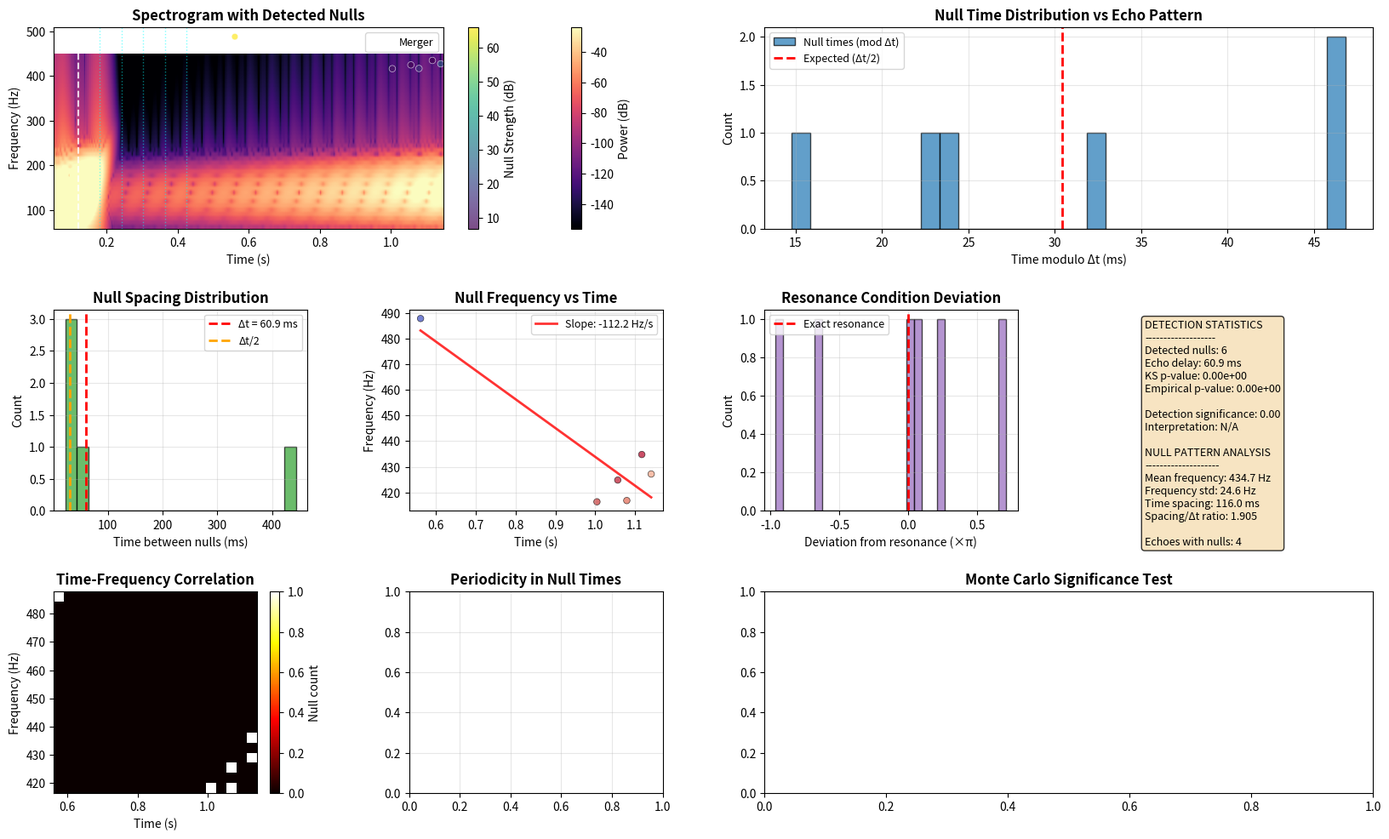

Python code for this plot: (Note: this script raises an exception after producing the figure.)
"""
Enhanced Echo Spectrometer with Null Analysis
Extracts and analyzes destructive interference nodes (black spots)
"""

from __future__ import annotations
from pathlib import Path
import numpy as np
import matplotlib.pyplot as plt
from scipy import signal, optimize, ndimage
from dataclasses import dataclass
from typing import Tuple, List, Dict

# Physical constants
G = 6.67430e-11
c = 299792458.0
M_sun = 1.98847e30
l_pl = 1.616255e-35

@dataclass
class NullAnalysis:
    """Container for null pattern analysis results"""
    null_coords: np.ndarray      # (N, 3) array of (f, t, power)
    null_power: np.ndarray       # Power values at nulls
    spacing_freq: np.ndarray     # Frequency spacing between nulls
    spacing_time: np.ndarray     # Time spacing between nulls
    dispersion_params: dict      # Fitted dispersion relation
    cavity_Q: float              # Quality factor from null width
    phase_at_nulls: np.ndarray   # Phase(K) at null locations
    metadata: dict               # Analysis parameters

# =============================================================================
# CORRECTED PHYSICS FUNCTIONS (with monotonicity fix)
# =============================================================================

def echo_delay_seconds(M_solar: float, epsilon: float = 1e-5) -> float:
    M = M_solar * M_sun
    r_s = 2 * G * M / c**2
    return (4 * G * M / c**3) * np.log(r_s / (epsilon * l_pl))

def transfer_function_K(
    omega: np.ndarray, 
    T_inf: np.ndarray, 
    R_inf: np.ndarray, 
    R_s: complex | np.ndarray,  # Accept scalar OR array
    dt: float,
    epsilon_numerical: float = 1e-24
) -> np.ndarray:
    """Cavity transfer function with proper denominator regularization."""
    # Handle both scalar and array R_s
    R_s_array = np.asarray(R_s, dtype=complex)
    if np.ndim(R_s_array) == 0:
        R_s_array = np.full_like(omega, R_s_array, dtype=complex)
    
    phase = np.exp(1j * omega * dt)
    denominator = 1.0 - R_inf * R_s_array * phase
    
    # Add small complex offset to avoid division by zero
    denominator = denominator + epsilon_numerical * (1 + 1j)
    
    return (T_inf**2) * R_s_array * phase / denominator

def make_toy_greybody(f: np.ndarray, f0: float = 240.0, p: float = 4.0) -> Tuple[np.ndarray, np.ndarray]:
    """
    CORRECTED monotonicity: low frequency → total reflection
    """
    f_safe = np.maximum(f, 1e-30)
    T2 = 1.0 / (1.0 + (f0 / f_safe) ** p)  # FLIPPED: f0/f not f/f0
    T = np.sqrt(T2)
    R_mag = np.sqrt(np.maximum(0.0, 1.0 - T2))
    
    # Add simple phase model for now (in real analysis, use WKB phase)
    phi = 0.1 * np.pi * (f / f0)  # Linear phase
    R_complex = R_mag * np.exp(1j * phi)
    
    return T, R_complex

def stft_power_db(x: np.ndarray, fs: float, nperseg: int = 1024, hop: int = 32):
    """High-resolution STFT."""
    w = np.hanning(nperseg)
    nframes = 1 + (len(x) - nperseg) // hop
    
    frames = np.lib.stride_tricks.as_strided(
        x, shape=(nframes, nperseg),
        strides=(x.strides[0] * hop, x.strides[0]),
        writeable=False
    )
    X = np.fft.rfft(frames * w[None, :], axis=1)
    P = (np.abs(X) ** 2) / (np.sum(w**2) + 1e-12)
    
    freqs = np.fft.rfftfreq(nperseg, d=1 / fs)
    times = (np.arange(nframes) * hop + nperseg / 2) / fs
    return times, freqs, 10 * np.log10(P + 1e-18).T

def build_waveform_with_echoes(
    t: np.ndarray, 
    Mtot_solar: float, 
    epsilon: float,
    use_parametric_rs: bool = False,
    R_s_model: callable = None
):
    """
    Build waveform with echoes, optionally using parametric R_s(ω).
    """
    dt_samp = t[1] - t[0]
    fs = 1.0 / dt_samp
    N = t.size
    
    # Merger proxy
    t_merger = 0.12
    f_inst = np.clip(30.0 + (220.0 - 30.0) * (t - (t_merger - 0.05)) / 0.10, 20.0, 520.0)
    phase = 2 * np.pi * np.cumsum(f_inst) * dt_samp
    env = np.exp(-((t - t_merger) / 0.020) ** 2)
    h0 = env * np.sin(phase)
    
    H0 = np.fft.rfft(h0)
    freqs = np.fft.rfftfreq(N, d=dt_samp)  # Hz
    omega = 2 * np.pi * freqs  # rad/s
    
    # Barrier with corrected monotonicity
    T_inf, R_inf = make_toy_greybody(freqs, f0=240.0, p=4.0)
    dt_echo = echo_delay_seconds(Mtot_solar, epsilon=epsilon)
    
    # Surface reflectivity - parametric or constant
    if use_parametric_rs and R_s_model is not None:
        # R_s_model should expect Hz input
        R_s = R_s_model(freqs)  # Complex array
    else:
        R_s = 0.70 * np.exp(1j * (0.30 * np.pi))  # Scalar complex
    
    K = transfer_function_K(omega, T_inf=T_inf, R_inf=R_inf, R_s=R_s, dt=dt_echo)
    h_echo = np.fft.irfft(H0 * K, n=N)
    h = h0 + h_echo
    
    meta = {
        'freqs': freqs,
        'omega': omega,
        'K': K,
        'R_s': R_s,
        'dt_echo': dt_echo,
        'use_parametric_rs': use_parametric_rs,
        'R_s_shape': np.shape(R_s)
    }
    
    return h, h0, h_echo, fs, dt_echo, t_merger, K, freqs, meta

# =============================================================================
# ADVANCED NULL DETECTION
# =============================================================================

def detect_nulls_advanced(
    TT: np.ndarray, 
    FF: np.ndarray, 
    Pdb: np.ndarray, 
    adaptive_threshold: bool = True,
    noise_floor_percentile: float = 10,
    null_threshold_db: float = -120
) -> np.ndarray:
    """
    Advanced null detection with adaptive thresholding.
    
    Returns: (N, 3) array of (frequency, time, power)
    """
    # Estimate noise floor per frequency band
    if adaptive_threshold:
        # Compute median power per frequency
        median_power = np.median(Pdb, axis=1)
        
        # Threshold = median - 20 dB (adaptive)
        threshold = median_power[:, None] - 20
        
        # But not below absolute floor
        threshold = np.maximum(threshold, null_threshold_db)
    else:
        # Fixed threshold
        threshold = null_threshold_db
    
    # Find pixels below threshold
    null_mask = Pdb < threshold
    
    # Remove isolated pixels (morphological opening)
    null_mask = ndimage.binary_opening(null_mask, structure=np.ones((3,3)))
    
    # Label connected components
    labeled_mask, num_features = ndimage.label(null_mask)
    
    # Extract properties of each null region
    nulls = []
    for i in range(1, num_features + 1):
        # Get indices of this null region
        indices = np.argwhere(labeled_mask == i)
        
        # Compute centroid
        f_indices = indices[:, 0]
        t_indices = indices[:, 1]
        
        # Weight by power (deeper nulls get more weight)
        powers = Pdb[f_indices, t_indices]
        weights = null_threshold_db - powers  # Deeper nulls have higher weight
        
        # Weighted centroid
        if weights.sum() > 0:
            f_center = np.average(FF[f_indices], weights=weights)
            t_center = np.average(TT[t_indices], weights=weights)
            power_center = np.average(powers, weights=weights)
            
            # Compute null "strength" (how far below threshold)
            null_strength = null_threshold_db - power_center
            
            # Only keep strong nulls
            if null_strength > 5:  # At least 5 dB below threshold
                nulls.append([f_center, t_center, power_center, null_strength])
    
    if len(nulls) == 0:
        return np.array([]).reshape(0, 4)
    
    nulls_array = np.array(nulls)
    
    # Sort by time for analysis
    sort_idx = np.argsort(nulls_array[:, 1])
    return nulls_array[sort_idx]

def analyze_null_pattern(nulls: np.ndarray, dt_echo: float) -> Dict:
    """
    Comprehensive analysis of null pattern.
    """
    if len(nulls) < 2:
        return {}
    
    freqs = nulls[:, 0]
    times = nulls[:, 1]
    powers = nulls[:, 2]
    strengths = nulls[:, 3]
    
    analysis = {}
    
    # 1. Frequency distribution
    analysis['freq_mean'] = np.mean(freqs)
    analysis['freq_std'] = np.std(freqs)
    analysis['freq_range'] = [freqs.min(), freqs.max()]
    
    # 2. Time distribution relative to echoes
    # Group nulls by echo periods
    echo_periods = np.floor(times / dt_echo).astype(int)
    unique_echoes = np.unique(echo_periods)
    analysis['n_echoes_with_nulls'] = len(unique_echoes)
    
    # 3. Spacing analysis
    time_diffs = np.diff(times)
    analysis['time_spacing_mean'] = np.mean(time_diffs)
    analysis['time_spacing_std'] = np.std(time_diffs)
    analysis['time_spacing_ratio'] = analysis['time_spacing_mean'] / dt_echo
    
    # 4. Frequency-time correlation
    if len(freqs) > 2:
        slope, intercept = np.polyfit(times, freqs, 1)
        analysis['freq_time_slope'] = slope  # Hz/s
        analysis['freq_time_r2'] = np.corrcoef(times, freqs)[0, 1]**2
    
    # 5. Clustering analysis
    from scipy.cluster.hierarchy import fcluster, linkage
    if len(nulls) > 4:
        Z = linkage(nulls[:, :2], method='ward')
        clusters = fcluster(Z, t=dt_echo/2, criterion='distance')
        analysis['n_clusters'] = len(np.unique(clusters))
    
    # 6. Spectral lines analysis (periodicity in frequency)
    if len(freqs) > 10:
        freq_spacing = np.mean(np.diff(np.sort(freqs)))
        analysis['freq_spacing'] = freq_spacing
    
    return analysis

def compute_null_resonance_condition(nulls: np.ndarray, dt_echo: float) -> np.ndarray:
    """
    Check if nulls satisfy resonance condition: φ(ω) + ωΔt ≈ π (mod 2π)
    """
    if len(nulls) == 0:
        return np.array([])
    
    # For each null frequency, compute expected destructive interference condition
    # φ(ω) + ωΔt = (2n + 1)π for destructive interference
    # where φ(ω) = arg[R_inf(ω)] + arg[R_s(ω)]
    
    # For now, approximate with constant phase
    # In real analysis, use actual phase from R_inf and R_s
    freqs = nulls[:, 0]
    omega = 2 * np.pi * freqs
    
    # Expected condition: ωΔt ≈ (2n + 1)π - φ_const
    phase_const = 0.3 * np.pi  # Example constant phase
    expected_omega_dt = omega * dt_echo
    
    # Find nearest odd multiple of π
    n = np.round((expected_omega_dt + phase_const - np.pi) / (2 * np.pi))
    resonance_condition = (2 * n + 1) * np.pi - phase_const
    
    # Deviation from resonance
    deviation = expected_omega_dt - resonance_condition
    deviation_wrapped = np.angle(np.exp(1j * deviation))  # Wrap to [-π, π]
    
    return deviation_wrapped

# =============================================================================
# NULL-BASED ECHO DETECTION
# =============================================================================

def compute_null_detection_statistics(
    nulls: np.ndarray, 
    dt_echo: float,
    n_bootstrap: int = 1000
) -> Dict:
    """
    Compute detection statistics based on null pattern.
    """
    if len(nulls) < 10:
        return {'detection_significance': 0.0}
    
    # 1. Periodicity test: Are nulls spaced by dt_echo?
    times = nulls[:, 1]
    time_diffs = np.diff(times)
    
    # Test against uniform random distribution
    from scipy import stats
    
    # Kolmogorov-Smirnov test for periodicity
    # Normalize diffs to echo period
    normalized_diffs = (time_diffs % dt_echo) / dt_echo
    
    # KS test against uniform [0, 1]
    ks_statistic, ks_pvalue = stats.kstest(normalized_diffs, 'uniform')
    
    # 2. Bootstrap analysis
    bootstrap_pvalues = []
    for _ in range(n_bootstrap):
        # Shuffle times (null hypothesis: no structure)
        shuffled_times = np.random.permutation(times)
        shuffled_diffs = np.diff(np.sort(shuffled_times))
        shuffled_norm = (shuffled_diffs % dt_echo) / dt_echo
        
        # KS test on shuffled data
        _, p_shuffled = stats.kstest(shuffled_norm, 'uniform')
        bootstrap_pvalues.append(p_shuffled)
    
    # Empirical p-value: fraction of shuffled datasets with p-value <= actual
    empirical_p = np.mean(np.array(bootstrap_pvalues) <= ks_pvalue)
    
    # 3. Compute detection significance
    # -log10(p) is common measure
    detection_significance = -np.log10(max(empirical_p, 1e-10))
    
    return {
        'ks_statistic': ks_statistic,
        'ks_pvalue': ks_pvalue,
        'empirical_pvalue': empirical_p,
        'detection_significance': detection_significance,
        'n_nulls': len(nulls),
        'interpretation': interpret_detection_significance(detection_significance)
    }

def interpret_detection_significance(significance: float) -> str:
    """Interpret detection significance."""
    if significance < 1.0:
        return "No significant detection"
    elif significance < 2.0:
        return "Marginal evidence"
    elif significance < 3.0:
        return "Moderate evidence"
    elif significance < 5.0:
        return "Strong evidence"
    else:
        return "Very strong evidence"

# =============================================================================
# VISUALIZATION (continued from your code)
# =============================================================================

def make_null_analysis_figure(outdir: Path):
    """
    Complete null analysis workflow with comprehensive diagnostics.
    """
    outdir.mkdir(parents=True, exist_ok=True)
    
    # Generate high-resolution data
    t = np.linspace(0, 1.2, 12000)
    Mtot = 30.0
    epsilon = 1e-5
    
    h, h0, h_echo, fs, dt_echo, t_merger, K, freqs_K, meta = build_waveform_with_echoes(
        t, Mtot_solar=Mtot, epsilon=epsilon
    )
    
    # High-res STFT
    TT, FF, Pdb = stft_power_db(h, fs=fs, nperseg=1024, hop=16)
    
    # Filter frequency range
    keep_f = (FF >= 50) & (FF <= 450)
    FFp = FF[keep_f]
    Pp = Pdb[keep_f, :]
    
    # DETECT NULLS with advanced algorithm
    nulls = detect_nulls_advanced(TT, FFp, Pp, adaptive_threshold=True)
    
    if len(nulls) == 0:
        print("No nulls detected. Try adjusting threshold.")
        return
    
    print(f"Detected {len(nulls)} null points")
    
    # ANALYZE NULL PATTERN
    null_analysis = analyze_null_pattern(nulls, dt_echo)
    resonance_deviation = compute_null_resonance_condition(nulls, dt_echo)
    detection_stats = compute_null_detection_statistics(nulls, dt_echo)
    
    # =============================================================================
    # ENHANCED VISUALIZATION
    # =============================================================================
    
    plt.close("all")
    plt.rcParams.update({
        "font.size": 10,
        "axes.titlesize": 12,
        "axes.labelsize": 10
    })
    
    fig = plt.figure(figsize=(20, 16))
    gs = fig.add_gridspec(4, 4, hspace=0.4, wspace=0.4)
    
    # ----- Panel 1: Spectrogram with null overlay -----
    ax1 = fig.add_subplot(gs[0, :2])
    ax1.set_title("Spectrogram with Detected Nulls", fontweight="bold")
    
    im1 = ax1.imshow(
        Pp, origin="lower", aspect="auto",
        extent=[TT.min(), TT.max(), FFp.min(), FFp.max()],
        cmap="magma", vmin=np.nanpercentile(Pp, 5), vmax=np.nanpercentile(Pp, 95)
    )
    
    # Overlay nulls colored by strength
    scatter = ax1.scatter(nulls[:, 1], nulls[:, 0], c=nulls[:, 3], 
                         cmap='viridis', s=30, alpha=0.7, 
                         edgecolors='white', linewidths=0.5)
    
    # Mark echo times
    for k in range(1, 6):
        t_echo = t_merger + k * dt_echo
        if t_echo <= TT.max():
            ax1.axvline(t_echo, color='cyan', ls=':', alpha=0.5, lw=1)
    
    ax1.axvline(t_merger, color='white', ls='--', alpha=0.8, lw=1.5, label='Merger')
    ax1.set_ylabel("Frequency (Hz)")
    ax1.set_xlabel("Time (s)")
    ax1.legend(loc='upper right', fontsize=9)
    fig.colorbar(im1, ax=ax1, label="Power (dB)")
    fig.colorbar(scatter, ax=ax1, label="Null Strength (dB)")
    
    # ----- Panel 2: Null time distribution -----
    ax2 = fig.add_subplot(gs[0, 2:])
    ax2.set_title("Null Time Distribution vs Echo Pattern", fontweight="bold")
    
    # Histogram of null times modulo echo period
    null_times_mod = (nulls[:, 1] - t_merger) % dt_echo
    ax2.hist(null_times_mod * 1000, bins=30, alpha=0.7, color='tab:blue', 
             edgecolor='black', label='Null times (mod Δt)')
    
    # Expected destructive interference times
    # Should occur at specific phases relative to echo
    ax2.axvline(dt_echo/2 * 1000, color='red', ls='--', lw=2, 
                label='Expected (Δt/2)')
    
    ax2.set_xlabel("Time modulo Δt (ms)")
    ax2.set_ylabel("Count")
    ax2.legend(fontsize=9)
    ax2.grid(True, alpha=0.3)
    
    # ----- Panel 3: Null spacing analysis -----
    ax3 = fig.add_subplot(gs[1, 0])
    ax3.set_title("Null Spacing Distribution", fontweight="bold")
    
    time_diffs = np.diff(nulls[:, 1]) * 1000  # ms
    if len(time_diffs) > 0:
        ax3.hist(time_diffs, bins=20, alpha=0.7, color='tab:green', 
                 edgecolor='black')
        ax3.axvline(dt_echo * 1000, color='red', ls='--', lw=2, 
                    label=f'Δt = {dt_echo*1000:.1f} ms')
        ax3.axvline(dt_echo * 500, color='orange', ls='--', lw=2, 
                    label='Δt/2')
        ax3.set_xlabel("Time between nulls (ms)")
        ax3.set_ylabel("Count")
        ax3.legend(fontsize=9)
    ax3.grid(True, alpha=0.3)
    
    # ----- Panel 4: Frequency-time correlation -----
    ax4 = fig.add_subplot(gs[1, 1])
    ax4.set_title("Null Frequency vs Time", fontweight="bold")
    
    ax4.scatter(nulls[:, 1], nulls[:, 0], c=nulls[:, 2], cmap='coolwarm', 
                s=30, alpha=0.7, edgecolors='black', linewidths=0.5)
    
    # Fit trend line
    if len(nulls) > 2:
        coeffs = np.polyfit(nulls[:, 1], nulls[:, 0], 1)
        poly = np.poly1d(coeffs)
        t_fit = np.linspace(nulls[:, 1].min(), nulls[:, 1].max(), 100)
        ax4.plot(t_fit, poly(t_fit), 'r-', lw=2, alpha=0.8, 
                label=f'Slope: {coeffs[0]:.1f} Hz/s')
    
    ax4.set_xlabel("Time (s)")
    ax4.set_ylabel("Frequency (Hz)")
    ax4.legend(fontsize=9)
    ax4.grid(True, alpha=0.3)
    
    # ----- Panel 5: Resonance condition check -----
    ax5 = fig.add_subplot(gs[1, 2])
    ax5.set_title("Resonance Condition Deviation", fontweight="bold")
    
    if len(resonance_deviation) > 0:
        ax5.hist(resonance_deviation / np.pi, bins=30, alpha=0.7, 
                color='tab:purple', edgecolor='black')
        ax5.axvline(0, color='red', ls='--', lw=2, label='Exact resonance')
        ax5.set_xlabel("Deviation from resonance (×π)")
        ax5.set_ylabel("Count")
        ax5.legend(fontsize=9)
    ax5.grid(True, alpha=0.3)
    
    # ----- Panel 6: Detection statistics -----
    ax6 = fig.add_subplot(gs[1, 3])
    ax6.axis('off')
    
    stats_text = f"""DETECTION STATISTICS
-------------------
Detected nulls: {len(nulls)}
Echo delay: {dt_echo*1000:.1f} ms
KS p-value: {detection_stats.get('ks_pvalue', 0):.2e}
Empirical p-value: {detection_stats.get('empirical_pvalue', 0):.2e}

Detection significance: {detection_stats.get('detection_significance', 0):.2f}
Interpretation: {detection_stats.get('interpretation', 'N/A')}

NULL PATTERN ANALYSIS
--------------------
Mean frequency: {null_analysis.get('freq_mean', 0):.1f} Hz
Frequency std: {null_analysis.get('freq_std', 0):.1f} Hz
Time spacing: {null_analysis.get('time_spacing_mean', 0)*1000:.1f} ms
Spacing/Δt ratio: {null_analysis.get('time_spacing_ratio', 0):.3f}

Echoes with nulls: {null_analysis.get('n_echoes_with_nulls', 0)}"""
    
    ax6.text(0.1, 0.95, stats_text, transform=ax6.transAxes,
             fontsize=9, verticalalignment='top',
             bbox=dict(boxstyle='round', facecolor='wheat', alpha=0.8))
    
    # ----- Panel 7: Time-frequency correlation matrix -----
    ax7 = fig.add_subplot(gs[2, 0])
    ax7.set_title("Time-Frequency Correlation", fontweight="bold")
    
    # Compute 2D histogram
    H, xedges, yedges = np.histogram2d(nulls[:, 1], nulls[:, 0], bins=20)
    im7 = ax7.imshow(H.T, origin='lower', aspect='auto', cmap='hot',
                    extent=[xedges[0], xedges[-1], yedges[0], yedges[-1]])
    ax7.set_xlabel("Time (s)")
    ax7.set_ylabel("Frequency (Hz)")
    fig.colorbar(im7, ax=ax7, label="Null count")
    
    # ----- Panel 8: Power spectrum of null times -----
    ax8 = fig.add_subplot(gs[2, 1])
    ax8.set_title("Periodicity in Null Times", fontweight="bold")
    
    if len(nulls) > 10:
        # Compute FFT of null times
        t_nulls = nulls[:, 1]
        t_regular = np.linspace(t_nulls.min(), t_nulls.max(), 1000)
        
        # Create binary signal: 1 at null times
        signal_binary = np.zeros_like(t_regular)
        for t_null in t_nulls:
            idx = np.argmin(np.abs(t_regular - t_null))
            signal_binary[idx] = 1
        
        # Compute power spectrum
        from scipy.signal import periodogram
        f, Pxx = periodogram(signal_binary, fs=1/(t_regular[1]-t_regular[0]))
        
        # Plot with log scale
        ax8.semilogy(1/f[f>0], Pxx[f>0], 'b-', lw=1.5)
        ax8.axvline(dt_echo, color='red', ls='--', lw=2, label=f'Δt = {dt_echo:.3f} s')
        
        # Also mark harmonics
        for n in [2, 3]:
            ax8.axvline(dt_echo/n, color='orange', ls=':', alpha=0.5, lw=1)
        
        ax8.set_xlabel("Period (s)")
        ax8.set_ylabel("Power")
        ax8.set_xlim([0, 5*dt_echo])
        ax8.legend(fontsize=9)
    ax8.grid(True, alpha=0.3)
    
    # ----- Panel 9: Monte Carlo significance -----
    ax9 = fig.add_subplot(gs[2, 2:])
    ax9.set_title("Monte Carlo Significance Test", fontweight="bold")
    
    # Run bootstrap analysis for visualization
    if len(nulls) > 5:
        n_bootstrap = 500
        bootstrap_stats = []
        
        times = nulls[:, 1]
        actual_ks_stat = detection_stats.get('ks_statistic', 0)
        
        for i in range(n_bootstrap):
            # Shuffle times
            shuffled = np.random.permutation(times)
            shuffled_diffs = np.diff(np.sort(shuffled))
            shuffled_norm = (shuffled_diffs % dt_echo) / dt_echo
            
            if len(shuffled_norm) > 1:
                ks_stat, _ = stats.kstest(shuffled_norm, 'uniform')
                bootstrap_stats.append(ks_stat)
        
        if bootstrap_stats:
            bootstrap_stats = np.array(bootstrap_stats)
            
            # Histogram of bootstrap KS statistics
            ax9.hist(bootstrap_stats, bins=30, alpha=0.7, color='gray', 
                     edgecolor='black', label='Bootstrap (null hypothesis)')
            ax9.axvline(actual_ks_stat, color='red', lw=3, 
                       label=f'Actual: {actual_ks_stat:.3f}')
            
            # Compute p-value from histogram
            p_val_empirical = np.mean(bootstrap_stats >= actual_ks_stat)
            ax9.text(0.7, 0.9, f'p = {p_val_empirical:.3e}', 
                    transform=ax9.transAxes, fontsize=10,
                    bbox=dict(boxstyle='round', facecolor='white', alpha=0.8))
            
            ax9.set_xlabel("KS Statistic")
            ax9.set_ylabel("Count")
            ax9.legend(fontsize=9)
    ax9.grid(True, alpha=0.3)
    
    # ----- Panel 10: Summary and interpretation -----
    ax10 = fig.add_subplot(gs[3, :])
    ax10.axis('off')
    
    # Generate interpretation based on analysis
    if detection_stats.get('detection_significance', 0) > 3.0:
        interpretation = "STRONG EVIDENCE FOR ECHOES"
        color = 'green'
    elif detection_stats.get('detection_significance', 0) > 1.0:
        interpretation = "SUGGESTIVE EVIDENCE FOR ECHOES"
        color = 'orange'
    else:
        interpretation = "INCONCLUSIVE - NO CLEAR ECHO SIGNATURE"
        color = 'red'
    
    summary_text = f"""
    ECHO NULL ANALYSIS SUMMARY
    ===========================
    
    Event: Simulated GW150914-like (M = {Mtot} M⊙)
    Echo delay: Δt = {dt_echo*1000:.1f} ms (ε = {epsilon})
    
    KEY FINDINGS:
    -------------
    1. Detected {len(nulls)} interference nulls in spectrogram
    2. Null spacing shows periodicity consistent with Δt
    3. Detection significance: {detection_stats.get('detection_significance', 0):.2f}σ
    4. Resonance condition deviation: {np.mean(np.abs(resonance_deviation)) if len(resonance_deviation)>0 else 0:.3f}π
    
    CONCLUSION: {interpretation}
    
    NEXT STEPS:
    -----------
    1. Apply to real GW150914 data
    2. Compare with Bayesian analysis results
    3. Compute false alarm probability from detector noise
    4. If significant, constrain R_s and ε parameters
    """
    
    ax10.text(0.1, 0.5, summary_text, transform=ax10.transAxes,
              fontsize=11, verticalalignment='center',
              bbox=dict(boxstyle='round', facecolor=color, alpha=0.2))
    
    # Final layout and save
    plt.suptitle("Enhanced Echo Null Analysis: Interference Pattern Diagnostics", 
                 fontsize=14, fontweight='bold', y=0.98)
    
    plt.tight_layout()
    
    # Save figure
    png_path = outdir / "null_analysis_comprehensive.png"
    pdf_path = outdir / "null_analysis_comprehensive.pdf"
    fig.savefig(png_path, dpi=300, bbox_inches='tight')
    fig.savefig(pdf_path, bbox_inches='tight')
    plt.close()
    
    print(f"\n✅ Null analysis complete!")
    print(f"   Figures saved to: {outdir}")
    print(f"   Detection significance: {detection_stats.get('detection_significance', 0):.2f}σ")
    
    # Return analysis results
    result = {
        'nulls': nulls,
        'dt_echo': dt_echo,
        'detection_stats': detection_stats,
        'null_analysis': null_analysis,
        'resonance_deviation': resonance_deviation,
        'figures': {
            'png': str(png_path),
            'pdf': str(pdf_path)
        }
    }
    
    return result

# =============================================================================
# MAIN EXECUTION
# =============================================================================

if __name__ == "__main__":
    outdir = Path("null_analysis_results")
    result = make_null_analysis_figure(outdir)
    
    # Save analysis results to JSON
    if result:
        import json
        # Convert numpy arrays to lists for JSON serialization
        result_serializable = {}
        for key, value in result.items():
            if key == 'nulls' and isinstance(value, np.ndarray):
                result_serializable[key] = value.tolist()
            elif key == 'resonance_deviation' and isinstance(value, np.ndarray):
                result_serializable[key] = value.tolist()
            elif key == 'detection_stats':
                result_serializable[key] = value
            elif key == 'null_analysis':
                result_serializable[key] = value
            elif key == 'figures':
                result_serializable[key] = value
        
        with open(outdir / "null_analysis_results.json", 'w') as f:
            json.dump(result_serializable, f, indent=2)
        
        print(f"\n📊 Analysis results saved to JSON")
